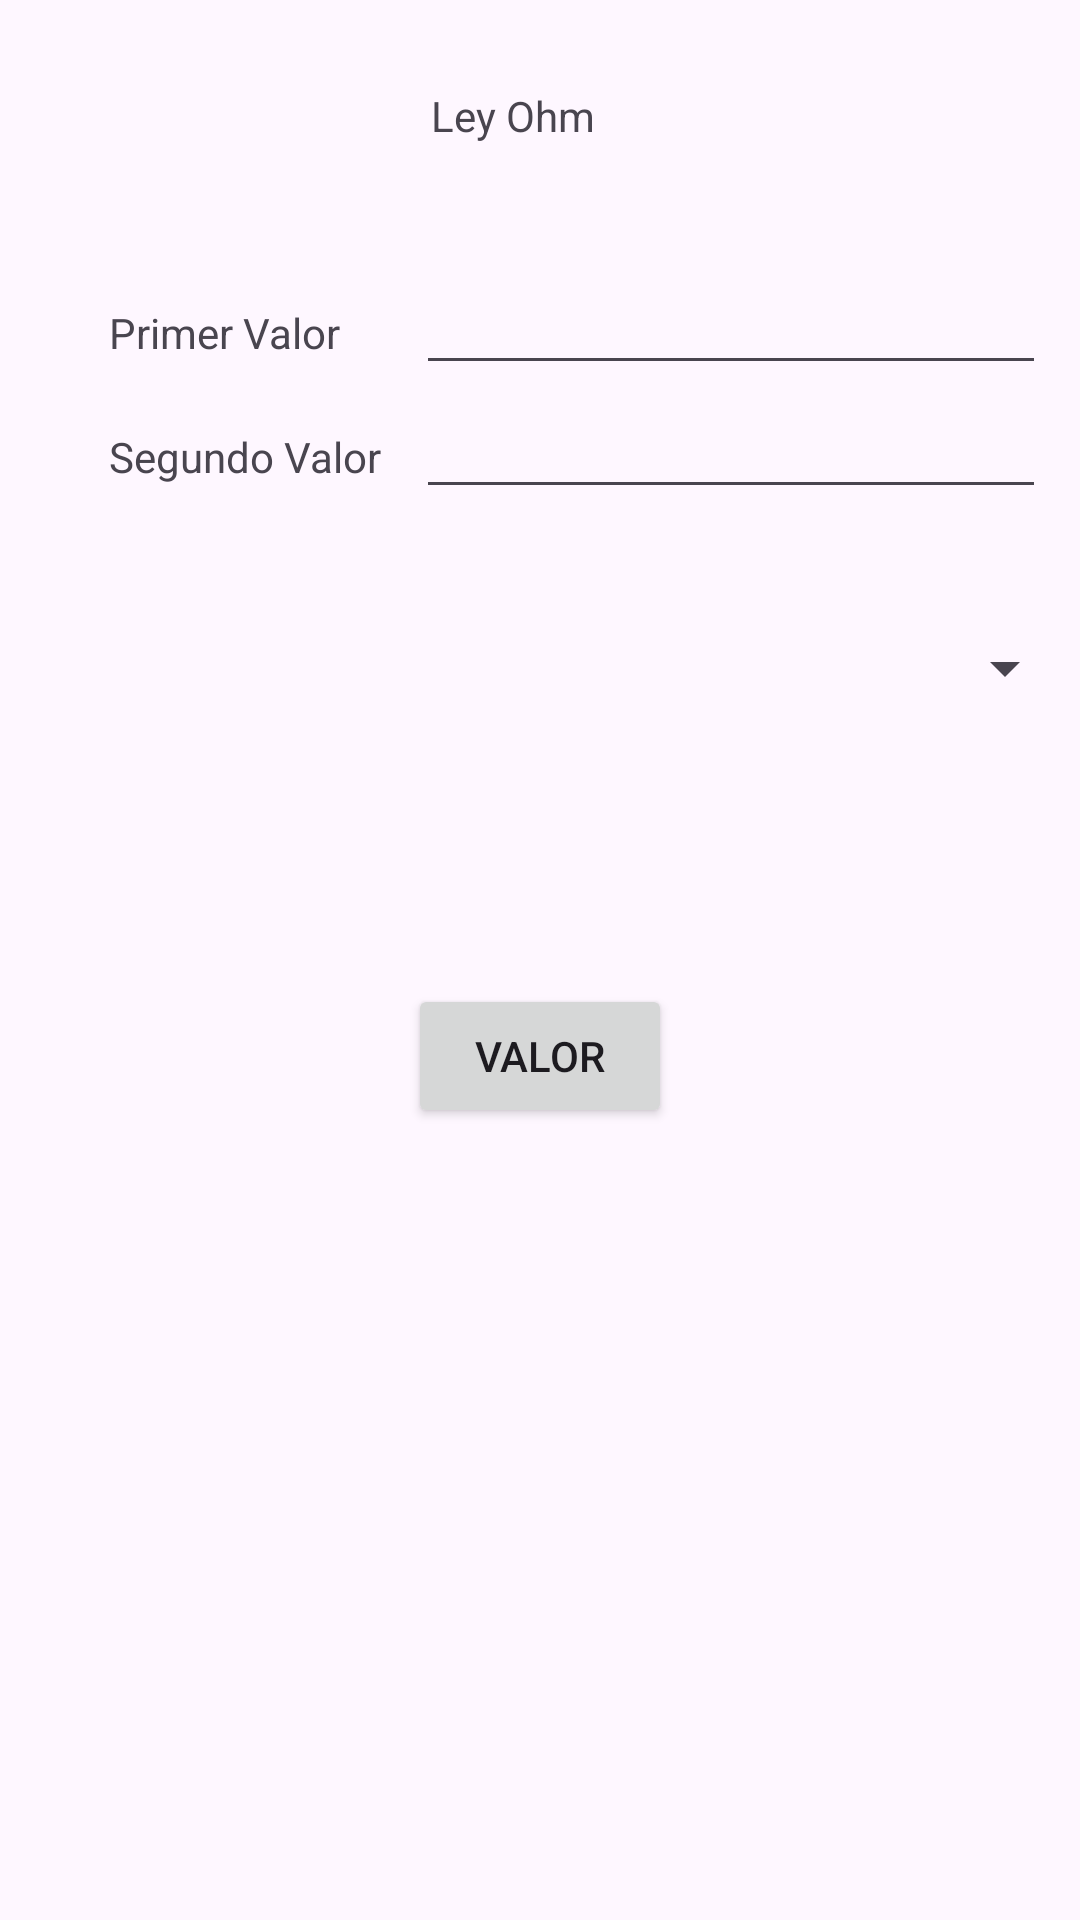

Produce the Android XML layout that renders to this screen, including the resource entries it uses.
<!-- AndroidManifest.xml: application theme Theme.Proyecto2_P3 -->
<!-- res/layout/activity_main.xml -->
<?xml version="1.0" encoding="utf-8"?>
<androidx.constraintlayout.widget.ConstraintLayout xmlns:android="http://schemas.android.com/apk/res/android"
    xmlns:app="http://schemas.android.com/apk/res-auto"
    xmlns:tools="http://schemas.android.com/tools"
    android:id="@+id/main"
    android:layout_width="match_parent"
    android:layout_height="match_parent"
    tools:context=".MainActivity">

    <TextView
        android:id="@+id/textView"
        android:layout_width="wrap_content"
        android:layout_height="wrap_content"
        android:layout_marginStart="5dp"
        android:layout_marginTop="29dp"
        android:layout_marginBottom="39dp"
        android:text="Ley Ohm"
        app:layout_constraintBottom_toTopOf="@+id/et1"
        app:layout_constraintStart_toStartOf="@+id/et1"
        app:layout_constraintTop_toTopOf="parent" />

    <Button
        android:id="@+id/btn1"
        android:layout_width="wrap_content"
        android:layout_height="wrap_content"
        android:layout_marginBottom="264dp"
        android:text="Valor"
        app:layout_constraintBottom_toBottomOf="parent"
        app:layout_constraintEnd_toEndOf="parent"
        app:layout_constraintStart_toStartOf="parent" />

    <TextView
        android:id="@+id/tv1"
        android:layout_width="wrap_content"
        android:layout_height="wrap_content"
        android:layout_marginStart="25dp"
        android:layout_marginEnd="14dp"
        android:text="Primer Valor"
        app:layout_constraintBaseline_toBaselineOf="@+id/et1"
        app:layout_constraintEnd_toStartOf="@+id/et1"
        app:layout_constraintStart_toStartOf="parent" />

    <TextView
        android:id="@+id/tv2"
        android:layout_width="wrap_content"
        android:layout_height="wrap_content"
        android:layout_marginStart="25dp"
        android:text="Segundo Valor"
        app:layout_constraintBaseline_toBaselineOf="@+id/et2"
        app:layout_constraintEnd_toStartOf="@+id/et2"
        app:layout_constraintStart_toStartOf="parent" />

    <EditText
        android:id="@+id/et1"
        android:layout_width="wrap_content"
        android:layout_height="wrap_content"
        android:layout_marginBottom="32dp"
        android:ems="10"
        android:inputType="numberDecimal"
        app:layout_constraintBottom_toTopOf="@+id/et2"
        app:layout_constraintEnd_toEndOf="parent"
        app:layout_constraintStart_toEndOf="@+id/tv1"
        app:layout_constraintTop_toBottomOf="@+id/textView" />

    <EditText
        android:id="@+id/et2"
        android:layout_width="wrap_content"
        android:layout_height="wrap_content"
        android:ems="10"
        android:inputType="numberDecimal"
        app:layout_constraintEnd_toEndOf="parent"
        app:layout_constraintStart_toEndOf="@+id/tv2"
        app:layout_constraintTop_toBottomOf="@+id/et1" />

    <Spinner
        android:id="@+id/spp"
        android:layout_width="0dp"
        android:layout_height="wrap_content"
        android:layout_marginStart="1dp"
        android:layout_marginTop="41dp"
        android:layout_marginEnd="1dp"
        app:layout_constraintEnd_toEndOf="parent"
        app:layout_constraintStart_toStartOf="parent"
        app:layout_constraintTop_toBottomOf="@+id/et2" />

</androidx.constraintlayout.widget.ConstraintLayout>
<!-- resources referenced by this layout -->
<resources>
  <style name="Theme.Proyecto2_P3" parent="Base.Theme.Proyecto2_P3" />
  <style name="Base.Theme.Proyecto2_P3" parent="Theme.Material3.DayNight.NoActionBar">
          
          
      </style>
</resources>
